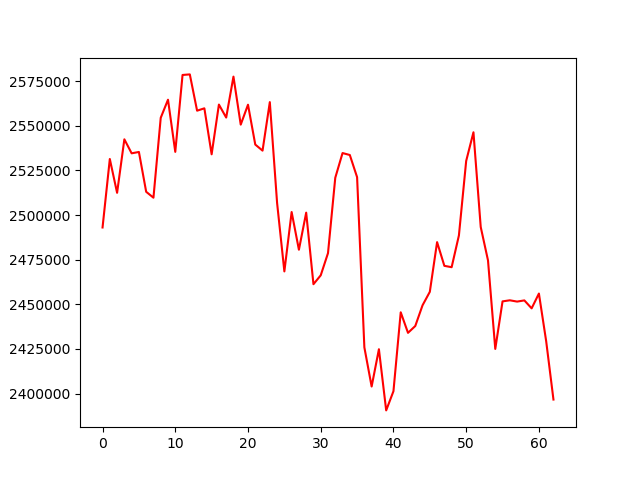

The file beside this chart, header and first rows:
, 0
0, 2493038
1, 2531394
2, 2512449
3, 2542424
4, 2534581
5, 2535339
6, 2513030
7, 2509724
8, 2554466
9, 2564605
10, 2535395
11, 2578467
12, 2578783
13, 2558457
14, 2559782
15, 2534034
16, 2561885
17, 2554611
18, 2577534
19, 2550651
20, 2561806
21, 2539483
22, 2536091
23, 2563256
24, 2506795
25, 2468436
26, 2501692
27, 2480575
28, 2501344
29, 2461268
30, 2466250
31, 2478670
32, 2520891
33, 2534726
34, 2533636
35, 2521226
36, 2425889
37, 2403958
38, 2424845
39, 2390588
40, 2401346
41, 2445540
42, 2434028
43, 2437860
44, 2449457
45, 2456999
46, 2484840
47, 2471560
48, 2470796
49, 2488582
50, 2530312
51, 2546356
52, 2493293
53, 2474605
54, 2425019
55, 2451653
56, 2452255
57, 2451534
58, 2452197
59, 2447750
... 3 more rows
